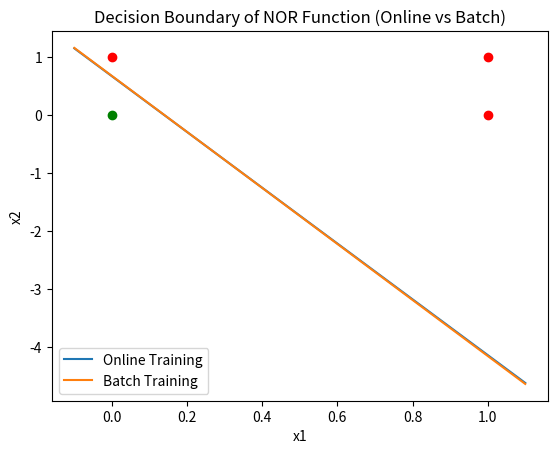

The matplotlib source for this figure:
import numpy as np
import matplotlib.pyplot as plt

# Define the NOR function
def nor(x1, x2):
    return int(not (x1 or x2))

# Initialize parameters
np.random.seed(42)
eta = 0.1
epochs = 10

# Define the activation function
def step_function(net_input):
    return 1 if net_input >= 0 else 0

# Training data for NOR function
training_data = np.array([
    [0, 0, 1],
    [0, 1, 0],
    [1, 0, 0],
    [1, 1, 0]
])

def train_perceptron(training_data, epochs, eta, method='online'):
    np.random.seed(42)
    w1, w2 = np.random.rand(2)
    b = np.random.rand()
    theta = 0
    errors = []

    for epoch in range(epochs):
        total_error = 0
        if method == 'online':
            for x1, x2, target in training_data:
                net_input = w1 * x1 + w2 * x2 + b
                output = step_function(net_input)
                error = target - output
                w1 += eta * error * x1
                w2 += eta * error * x2
                b += eta * error
                total_error += abs(error)
        elif method == 'batch':
            w1_update, w2_update, b_update = 0, 0, 0
            for x1, x2, target in training_data:
                net_input = w1 * x1 + w2 * x2 + b
                output = step_function(net_input)
                error = target - output
                w1_update += eta * error * x1
                w2_update += eta * error * x2
                b_update += eta * error
                total_error += abs(error)
            w1 += w1_update
            w2 += w2_update
            b += b_update
        errors.append(total_error)
        eta /= 1.001

    return w1, w2, b, errors

# Train using online method
w1_online, w2_online, b_online, errors_online = train_perceptron(training_data, epochs, eta, method='online')

# Train using batch method
w1_batch, w2_batch, b_batch, errors_batch = train_perceptron(training_data, epochs, eta, method='batch')

# Plotting the decision boundary and data points
x1_vals = np.linspace(-0.1, 1.1, 200)
x2_vals_online = -(w1_online * x1_vals + b_online) / w2_online
x2_vals_batch = -(w1_batch * x1_vals + b_batch) / w2_batch

plt.plot(x1_vals, x2_vals_online, label='Online Training')
plt.plot(x1_vals, x2_vals_batch, label='Batch Training')

for x1, x2, target in training_data:
    color = 'green' if target == 1 else 'red'
    plt.scatter(x1, x2, color=color)

plt.xlabel('x1')
plt.ylabel('x2')
plt.legend()
plt.title('Decision Boundary of NOR Function (Online vs Batch)')
plt.show()

# Final test
print("Final weights and bias (Online):", w1_online, w2_online, b_online)
for x1, x2, target in training_data:
    net_input = w1_online * x1 + w2_online * x2 + b_online
    output = step_function(net_input)
    print(f'Input: ({x1}, {x2}), Predicted: {output}, Target: {target}')

print("Final weights and bias (Batch):", w1_batch, w2_batch, b_batch)
for x1, x2, target in training_data:
    net_input = w1_batch * x1 + w2_batch * x2 + b_batch
    output = step_function(net_input)
    print(f'Input: ({x1}, {x2}), Predicted: {output}, Target: {target}')
